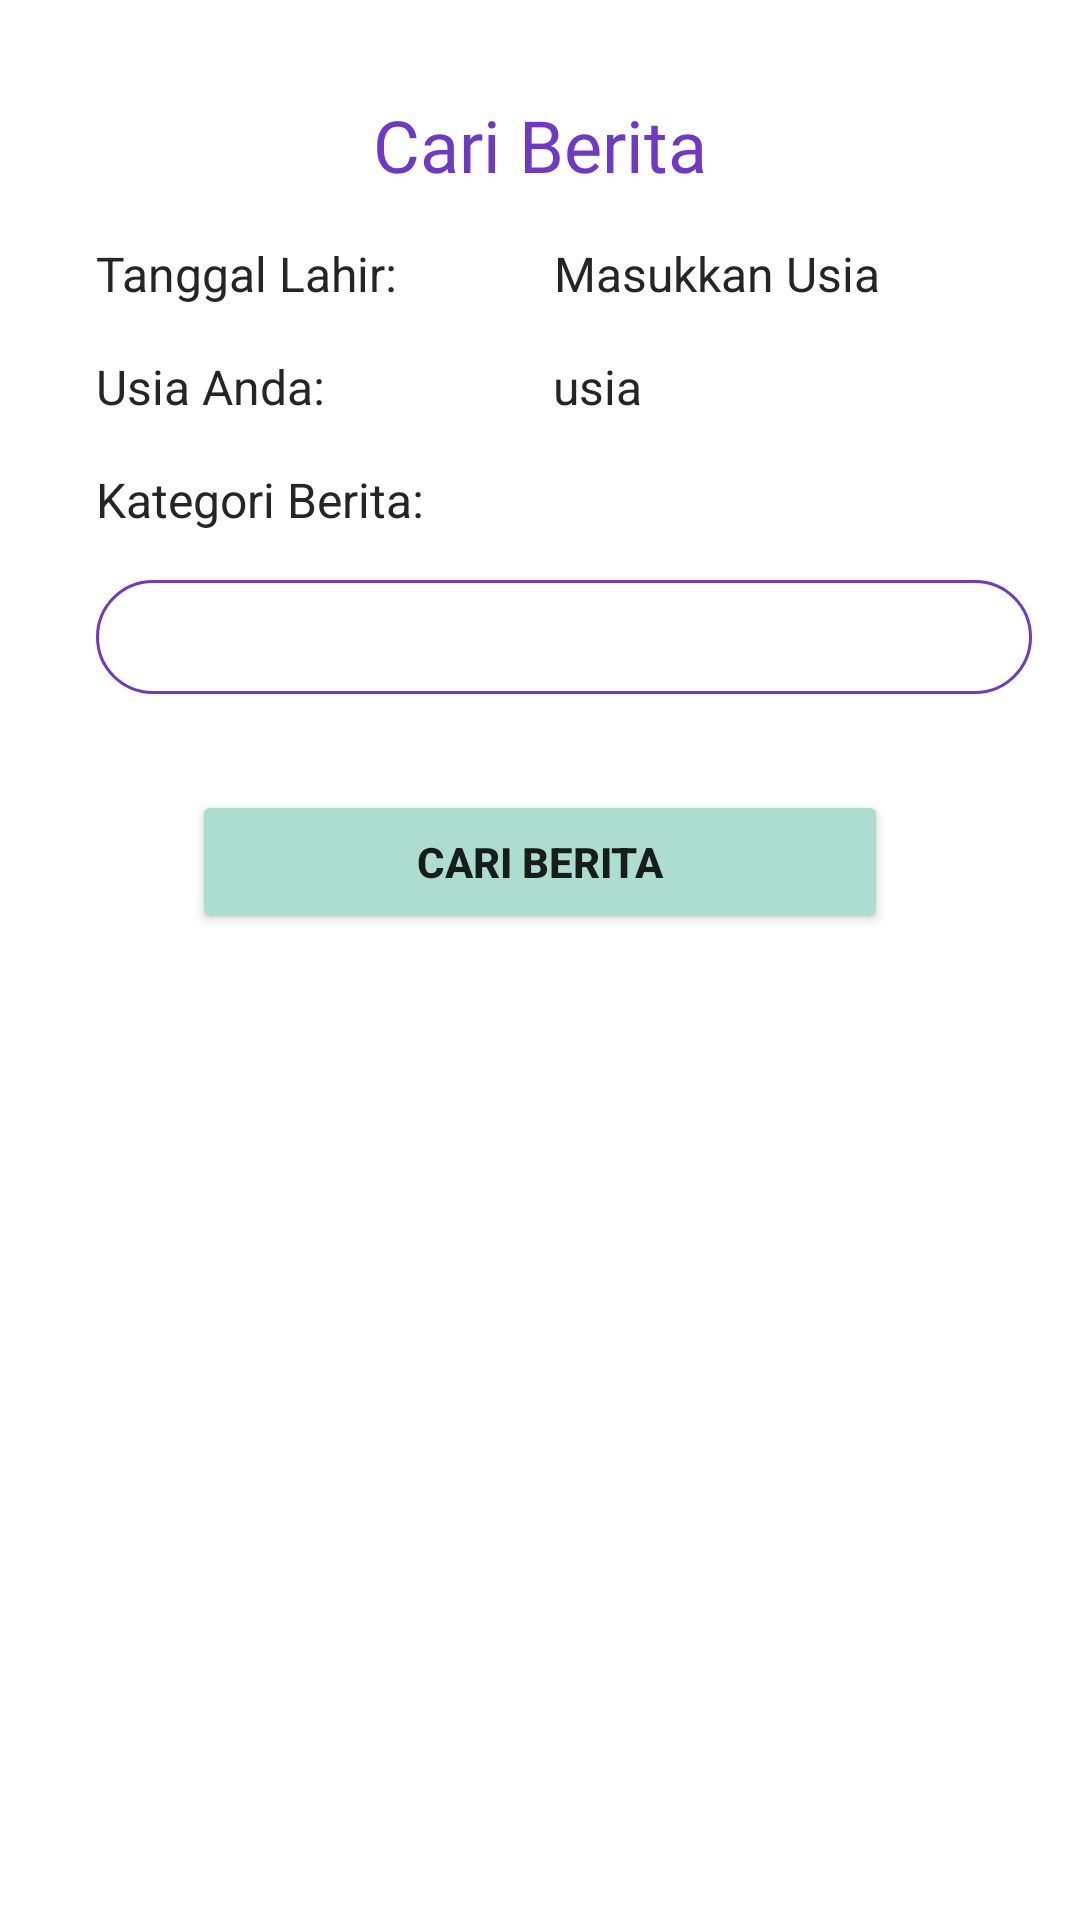

Reconstruct the res/layout file that produces this screen, plus the resources it refers to.
<!-- AndroidManifest.xml: application theme Theme.CobaUTS -->
<!-- res/layout/layout_bottom_sheet.xml -->
<?xml version="1.0" encoding="utf-8"?>
<androidx.constraintlayout.widget.ConstraintLayout xmlns:android="http://schemas.android.com/apk/res/android"
    xmlns:app="http://schemas.android.com/apk/res-auto"
    xmlns:tools="http://schemas.android.com/tools"
    android:id="@+id/bottomSheetContainer"
    android:layout_width="match_parent"
    android:layout_height="match_parent"
    android:background="@drawable/bg"
    tools:context=".SecondActivity">

    <TextView
        android:id="@+id/textView4"
        android:layout_width="match_parent"
        android:layout_height="wrap_content"
        android:layout_marginTop="32dp"
        android:fontFamily="@font/poppins_bold"
        android:text="Cari Berita"
        android:textAlignment="center"
        android:textColor="#6F38C5"
        android:textSize="24sp"
        app:layout_constraintEnd_toEndOf="parent"
        app:layout_constraintHorizontal_bias="0.0"
        app:layout_constraintStart_toStartOf="parent"
        app:layout_constraintTop_toTopOf="parent" />

    <LinearLayout
        android:id="@+id/linearLayout"
        android:layout_width="match_parent"
        android:layout_height="wrap_content"
        android:layout_marginTop="16dp"
        app:layout_constraintTop_toBottomOf="@+id/textView4"
        tools:layout_editor_absoluteX="16dp">

        <TextView
            android:id="@+id/tvTglLahir"
            android:layout_width="wrap_content"
            android:layout_height="wrap_content"
            android:layout_marginStart="32dp"
            android:text="Tanggal Lahir: "
            android:textColor="#252525"
            android:textSize="16sp"
            app:layout_constraintStart_toStartOf="parent"
            app:layout_constraintTop_toBottomOf="@+id/textView4" />

        <TextView
            android:id="@+id/datePicker"
            android:layout_width="wrap_content"
            android:layout_height="wrap_content"
            android:layout_marginStart="48dp"

            android:text="Masukkan Usia"
            android:textColor="#252525"
            android:textSize="16sp"
            app:layout_constraintStart_toEndOf="@+id/tvTglLahir"
            app:layout_constraintTop_toBottomOf="@+id/textView4" />


    </LinearLayout>


    <LinearLayout
        android:id="@+id/linearLayout2"
        android:layout_width="match_parent"
        android:layout_height="wrap_content"
        android:layout_marginTop="16dp"

        app:layout_constraintTop_toBottomOf="@+id/linearLayout"
        tools:layout_editor_absoluteX="0dp">

        <TextView
            android:id="@+id/textView3"
            android:layout_width="wrap_content"
            android:layout_height="wrap_content"
            android:layout_marginStart="32dp"
            android:text="Usia Anda: "
            android:textColor="#252525"
            android:textSize="16sp"
            app:layout_constraintStart_toStartOf="parent"
            app:layout_constraintTop_toBottomOf="@+id/btn" />


        <TextView
            android:id="@+id/textView2"
            android:layout_width="wrap_content"
            android:layout_height="wrap_content"
            android:layout_marginStart="72dp"
            android:text="usia"
            android:textColor="#252525"
            android:textSize="16sp"
            app:layout_constraintStart_toEndOf="@+id/textView3"
            app:layout_constraintTop_toBottomOf="@+id/btn" />

    </LinearLayout>


    <LinearLayout
        android:id="@+id/linearLayout3"
        android:layout_width="match_parent"
        android:layout_height="wrap_content"
        android:layout_marginTop="16dp"
        app:layout_constraintTop_toBottomOf="@+id/linearLayout2"
        tools:layout_editor_absoluteX="0dp">

        <TextView
            android:id="@+id/tvSpinner"
            android:layout_width="wrap_content"
            android:layout_height="wrap_content"
            android:layout_marginStart="32dp"
            android:text="Kategori Berita:"
            android:textColor="#252525"
            android:textSize="16sp"
            app:layout_constraintStart_toStartOf="parent"
            app:layout_constraintTop_toBottomOf="@+id/btn" />


    </LinearLayout>

    <Spinner
        android:id="@+id/spn1"
        android:layout_width="match_parent"
        android:layout_height="wrap_content"
        android:layout_marginStart="32dp"
        android:layout_marginTop="16dp"
        android:layout_marginEnd="16dp"
        android:background="@drawable/border"
        android:padding="19dp"
        android:textColor="#252525"
        app:layout_constraintEnd_toEndOf="parent"
        app:layout_constraintStart_toStartOf="parent"
        app:layout_constraintTop_toBottomOf="@+id/linearLayout3" />


    <Button
        android:id="@+id/btnSubmit"
        android:layout_width="match_parent"
        android:layout_height="wrap_content"
        android:layout_marginStart="64dp"
        android:layout_marginTop="32dp"
        android:layout_marginEnd="64dp"
        android:backgroundTint="#ADDDD0"
        android:text="Cari Berita"
        android:textStyle="bold"
        app:layout_constraintEnd_toEndOf="parent"
        app:layout_constraintStart_toStartOf="parent"
        app:layout_constraintTop_toBottomOf="@+id/spn1" />


</androidx.constraintlayout.widget.ConstraintLayout>
<!-- resources referenced by this layout -->
<resources>
  <!-- drawable border (drawable) -->
  <shape xmlns:android="http://schemas.android.com/apk/res/android"
      android:shape="rectangle">
      <corners
          android:radius="20dp" />
      <stroke
          android:width="1dp"
          android:color="#6F38C5" />
  </shape>
  <style name="Theme.CobaUTS" parent="Theme.MaterialComponents.DayNight.DarkActionBar">
          
          <item name="colorPrimary">@color/purple_500</item>
          <item name="colorPrimaryVariant">@color/purple_700</item>
          <item name="colorOnPrimary">@color/white</item>
          
          <item name="colorSecondary">@color/teal_200</item>
          <item name="colorSecondaryVariant">@color/teal_700</item>
          <item name="colorOnSecondary">@color/black</item>
          
          <item name="android:statusBarColor" tools:targetApi="l">?attr/colorPrimaryVariant</item>
          
      </style>
  <!-- not gathered from this repository: default colours our renderer supplied (Android Studio template values) -->
  <color name="purple_500">#FF6200EE</color>
  <color name="purple_700">#FF3700B3</color>
  <color name="teal_200">#FF03DAC5</color>
  <color name="teal_700">#FF018786</color>
  <color name="black">#FF000000</color>
  <color name="white">#FFFFFFFF</color>
</resources>
